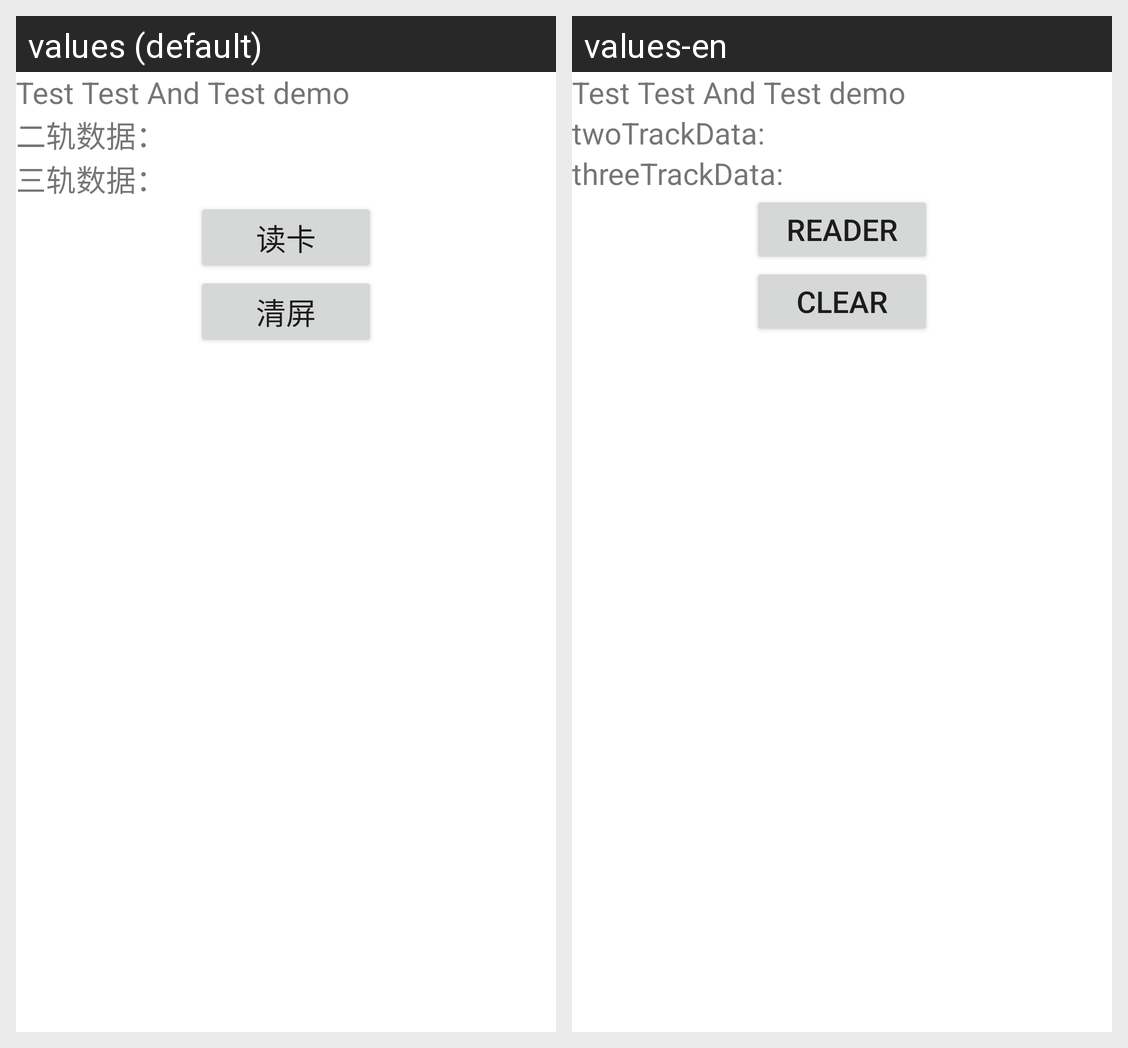

Translations of the strings shown on this Android screen, per locale in the grid:
Android screen res/layout/magstripecard.xml rendered under 2 locales, left to right: values (default), values-en. Device: Nexus 5 (rendered at 1080×1920; each locale shown at half size, 540×960, under a caption strip naming it); theme Theme.MaterialComponents.DayNight.NoActionBar.
Strings drawn on this screen, with the default value and each locale's value (text and hints the layout hard-codes, and strings that could not be matched under every locale, appear in the picture but are not listed):

twoTrackData
  values: 二轨数据：
  values-en: twoTrackData:

threeTrackData
  values: 三轨数据：
  values-en: threeTrackData:

read_card
  values: 读卡
  values-en: Reader

button_clean
  values: 清屏
  values-en: Clear
